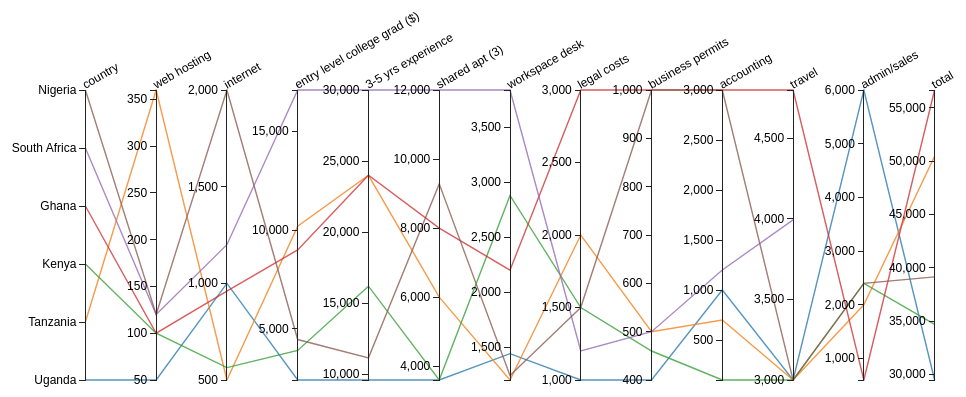
D3 v3 page, settled after 480 driven frames (8 s of simulated time); the page loaded 1 data file(s).



		var colorScale = d3.scale.category10()

		d3.tsv('data.tsv', function(data) {
			console.log(data)

			var pc = d3.parcoords()("#coords")
			  .data(data)
			  .ticks(5)
			  .margin({
			  	top: 90,
			  	right: 0,
			  	bottom: 10,
			  	left: 80
			  })
			  .color(function(d){ return colorScale(d.country) })
				.render()
				.shadows()
		    .brushable()

			d3.selectAll('.axis > text')
				.attr('text-anchor', 'start')

		})

	
// ── libs/d3.parcoords.js
d3.parcoords = function(config) {
  var __ = {
    data: [],
    dimensions: [],
    dimensionTitles: {},
    types: {},
    brushed: false,
    mode: "default",
    rate: 20,
    width: 600,
    height: 300,
    margin: { top: 24, right: 0, bottom: 12, left: 0 },
    color: "#069",
    composite: "source-over",
    alpha: 0.7,
    bundlingStrength: 0.5,
    bundleDimension: null,
    smoothness: 0.25,
    showControlPoints: false,
    hideAxis : []
  };

  extend(__, config);
var pc = function(selection) {
  selection = pc.selection = d3.select(selection);

  __.width = selection[0][0].clientWidth;
  __.height = selection[0][0].clientHeight;

  // canvas data layers
  ["shadows", "marks", "foreground", "highlight"].forEach(function(layer) {
    canvas[layer] = selection
      .append("canvas")
      .attr("class", layer)[0][0];
    ctx[layer] = canvas[layer].getContext("2d");
  });

  // svg tick and brush layers
  pc.svg = selection
    .append("svg")
      .attr("width", __.width)
      .attr("height", __.height)
    .append("svg:g")
      .attr("transform", "translate(" + __.margin.left + "," + __.margin.top + ")");

  return pc;
};
var events = d3.dispatch.apply(this,["render", "resize", "highlight", "brush"].concat(d3.keys(__))),
    w = function() { return __.width - __.margin.right - __.margin.left; },
    h = function() { return __.height - __.margin.top - __.margin.bottom; },
    flags = {
      brushable: false,
      reorderable: false,
      axes: false,
      interactive: false,
      shadows: false,
      debug: false
    },
    xscale = d3.scale.ordinal(),
    yscale = {},
    dragging = {},
    line = d3.svg.line(),
    axis = d3.svg.axis().orient("left").ticks(5),
    g, // groups for axes, brushes
    ctx = {},
    canvas = {},
    clusterCentroids = [];

// side effects for setters
var side_effects = d3.dispatch.apply(this,d3.keys(__))
  .on("composite", function(d) { ctx.foreground.globalCompositeOperation = d.value; })
  .on("alpha", function(d) { ctx.foreground.globalAlpha = d.value; })
  .on("width", function(d) { pc.resize(); })
  .on("height", function(d) { pc.resize(); })
  .on("margin", function(d) { pc.resize(); })
  .on("rate", function(d) { rqueue.rate(d.value); })
  .on("data", function(d) {
    if (flags.shadows){paths(__.data, ctx.shadows);}
  })
  .on("dimensions", function(d) {
    xscale.domain(__.dimensions);
    if (flags.interactive){pc.render().updateAxes();}
  })
  .on("bundleDimension", function(d) {
	  if (!__.dimensions.length) pc.detectDimensions();
	  if (!(__.dimensions[0] in yscale)) pc.autoscale();
	  if (typeof d.value === "number") {
		  if (d.value < __.dimensions.length) {
			  __.bundleDimension = __.dimensions[d.value];
		  } else if (d.value < __.hideAxis.length) {
			  __.bundleDimension = __.hideAxis[d.value];
		  }
	  } else {
		  __.bundleDimension = d.value;
	  }

	  __.clusterCentroids = compute_cluster_centroids(__.bundleDimension);
  })
  .on("hideAxis", function(d) {
	  pc.dimensions(_.without(__.dimensions, d.value));
  });

// expose the state of the chart
pc.state = __;
pc.flags = flags;

// create getter/setters
getset(pc, __, events);

// expose events
d3.rebind(pc, events, "on");

// tick formatting
d3.rebind(pc, axis, "ticks", "orient", "tickValues", "tickSubdivide", "tickSize", "tickPadding", "tickFormat");

// getter/setter with event firing
function getset(obj,state,events)  {
  d3.keys(state).forEach(function(key) {
    obj[key] = function(x) {
      if (!arguments.length) {
		return state[key];
	}
      var old = state[key];
      state[key] = x;
      side_effects[key].call(pc,{"value": x, "previous": old});
      events[key].call(pc,{"value": x, "previous": old});
      return obj;
    };
  });
};

function extend(target, source) {
  for (key in source) {
    target[key] = source[key];
  }
  return target;
};
pc.autoscale = function() {
  // yscale
  var defaultScales = {
    "date": function(k) {
      return d3.time.scale()
        .domain(d3.extent(__.data, function(d) {
          return d[k] ? d[k].getTime() : null;
        }))
        .range([h()+1, 1]);
    },
    "number": function(k) {
      return d3.scale.linear()
        .domain(d3.extent(__.data, function(d) { return +d[k]; }))
        .range([h()+1, 1]);
    },
    "string": function(k) {
      return d3.scale.ordinal()
        .domain(__.data.map(function(p) { return p[k]; }))
        .rangePoints([h()+1, 1]);
    }
  };

  __.dimensions.forEach(function(k) {
    yscale[k] = defaultScales[__.types[k]](k);
  });

  __.hideAxis.forEach(function(k) {
    yscale[k] = defaultScales[__.types[k]](k);
  });

  // hack to remove ordinal dimensions with many values
  pc.dimensions(pc.dimensions().filter(function(p,i) {
    var uniques = yscale[p].domain().length;
    if (__.types[p] == "string" && (uniques > 60 || uniques < 2)) {
      return false;
    }
    return true;
  }));

  // xscale
  xscale.rangePoints([0, w()], 1);

  // canvas sizes
  pc.selection.selectAll("canvas")
      .style("margin-top", __.margin.top + "px")
      .style("margin-left", __.margin.left + "px")
      .attr("width", w()+2)
      .attr("height", h()+2);

  // default styles, needs to be set when canvas width changes
  ctx.foreground.strokeStyle = __.color;
  ctx.foreground.lineWidth = 1.4;
  ctx.foreground.globalCompositeOperation = __.composite;
  ctx.foreground.globalAlpha = __.alpha;
  ctx.highlight.lineWidth = 3;
  ctx.shadows.strokeStyle = "#dadada";

  return this;
};

pc.scale = function(d, domain) {
	yscale[d].domain(domain);

	return this;
};

pc.flip = function(d) {
	//yscale[d].domain().reverse();					// does not work
	yscale[d].domain(yscale[d].domain().reverse()); // works

	return this;
};

pc.commonScale = function(global, type) {
	var t = type || "number";
	if (typeof global === 'undefined') {
		global = true;
	}

	// scales of the same type
	var scales = __.dimensions.concat(__.hideAxis).filter(function(p) {
		return __.types[p] == t;
	});

	if (global) {
		var extent = d3.extent(scales.map(function(p,i) {
				return yscale[p].domain();
			}).reduce(function(a,b) {
				return a.concat(b);
			}));

		scales.forEach(function(d) {
			yscale[d].domain(extent);
		});

	} else {
		scales.forEach(function(k) {
			yscale[k].domain(d3.extent(__.data, function(d) { return +d[k]; }));
		});
	}

	// update centroids
	if (__.bundleDimension !== null) {
		pc.bundleDimension(__.bundleDimension);
	}

	return this;
};pc.detectDimensions = function() {
  pc.types(pc.detectDimensionTypes(__.data));
  pc.dimensions(d3.keys(pc.types()));
  return this;
};

// a better "typeof" from this post: http://stackoverflow.com/questions/7390426/better-way-to-get-type-of-a-javascript-variable
pc.toType = function(v) {
  return ({}).toString.call(v).match(/\s([a-zA-Z]+)/)[1].toLowerCase();
};

// try to coerce to number before returning type
pc.toTypeCoerceNumbers = function(v) {
  if ((parseFloat(v) == v) && (v != null)) {
	return "number";
}
  return pc.toType(v);
};

// attempt to determine types of each dimension based on first row of data
pc.detectDimensionTypes = function(data) {
  var types = {};
  d3.keys(data[0])
    .forEach(function(col) {
      types[col] = pc.toTypeCoerceNumbers(data[0][col]);
    });
  return types;
};
pc.render = function() {
  // try to autodetect dimensions and create scales
  if (!__.dimensions.length) pc.detectDimensions();
  if (!(__.dimensions[0] in yscale)) pc.autoscale();

  pc.render[__.mode]();

  events.render.call(this);
  return this;
};

pc.render.default = function() {
  pc.clear('foreground');
  if (__.brushed) {
    __.brushed.forEach(path_foreground);
  } else {
    __.data.forEach(path_foreground);
  }
};

var rqueue = d3.renderQueue(path_foreground)
  .rate(50)
  .clear(function() { pc.clear('foreground'); });

pc.render.queue = function() {
  if (__.brushed) {
    rqueue(__.brushed);
  } else {
    rqueue(__.data);
  }
};
function compute_cluster_centroids(d) {

	var clusterCentroids = d3.map();
	var clusterCounts = d3.map();
	// determine clusterCounts
	__.data.forEach(function(row) {
		var scaled = yscale[d](row[d]);
		if (!clusterCounts.has(scaled)) {
			clusterCounts.set(scaled, 0);
		}
		var count = clusterCounts.get(scaled);
		clusterCounts.set(scaled, count + 1);
	});

	__.data.forEach(function(row) {
		__.dimensions.map(function(p, i) {
			var scaled = yscale[d](row[d]);
			if (!clusterCentroids.has(scaled)) {
				var map = d3.map();
				clusterCentroids.set(scaled, map);
			}
			if (!clusterCentroids.get(scaled).has(p)) {
				clusterCentroids.get(scaled).set(p, 0);
			}
			var value = clusterCentroids.get(scaled).get(p);
			value += yscale[p](row[p]) / clusterCounts.get(scaled);
			clusterCentroids.get(scaled).set(p, value);
		});
	});

	return clusterCentroids;

}

function compute_centroids(row) {
	var centroids = [];

	var p = __.dimensions;
	var cols = p.length;
	var a = 0.5;			// center between axes
	for (var i = 0; i < cols; ++i) {
		// centroids on 'real' axes
		var x = position(p[i]);
		var y = yscale[p[i]](row[p[i]]);
		centroids.push($V([x, y]));

		// centroids on 'virtual' axes
		if (i < cols - 1) {
			var cx = x + a * (position(p[i+1]) - x);
			var cy = y + a * (yscale[p[i+1]](row[p[i+1]]) - y);
			if (__.bundleDimension !== null) {
				var leftCentroid = __.clusterCentroids.get(yscale[__.bundleDimension](row[__.bundleDimension])).get(p[i]);
				var rightCentroid = __.clusterCentroids.get(yscale[__.bundleDimension](row[__.bundleDimension])).get(p[i+1]);
				var centroid = 0.5 * (leftCentroid + rightCentroid);
				cy = centroid + (1 - __.bundlingStrength) * (cy - centroid);
			}
			centroids.push($V([cx, cy]));
		}
	}

	return centroids;
}

function compute_control_points(centroids) {

	var cols = centroids.length;
	var a = __.smoothness;
	var cps = [];

	cps.push(centroids[0]);
	cps.push($V([centroids[0].e(1) + a*2*(centroids[1].e(1)-centroids[0].e(1)), centroids[0].e(2)]));
	for (var col = 1; col < cols - 1; ++col) {
		var mid = centroids[col];
		var left = centroids[col - 1];
		var right = centroids[col + 1];

		var diff = left.subtract(right);
		cps.push(mid.add(diff.x(a)));
		cps.push(mid);
		cps.push(mid.subtract(diff.x(a)));
	}
	cps.push($V([centroids[cols-1].e(1) + a*2*(centroids[cols-2].e(1)-centroids[cols-1].e(1)), centroids[cols-1].e(2)]));
	cps.push(centroids[cols - 1]);

	return cps;

};pc.shadows = function() {
	flags.shadows = true;
	if (__.data.length > 0) {
		paths(__.data, ctx.shadows);
	}
	return this;
};

// draw little dots on the axis line where data intersects
pc.axisDots = function() {
	var ctx = pc.ctx.marks;
	ctx.globalAlpha = d3.min([ 1 / Math.pow(data.length, 1 / 2), 1 ]);
	__.data.forEach(function(d) {
		__.dimensions.map(function(p, i) {
			ctx.fillRect(position(p) - 0.75, yscale[p](d[p]) - 0.75, 1.5, 1.5);
		});
	});
	return this;
};

// draw single cubic bezier curve
function single_curve(d, ctx) {

	var centroids = compute_centroids(d);
	var cps = compute_control_points(centroids);

	ctx.moveTo(cps[0].e(1), cps[0].e(2));
	for (var i = 1; i < cps.length; i += 3) {
		if (__.showControlPoints) {
			for (var j = 0; j < 3; j++) {
				ctx.fillRect(cps[i+j].e(1), cps[i+j].e(2), 2, 2);
			}
		}
		ctx.bezierCurveTo(cps[i].e(1), cps[i].e(2), cps[i+1].e(1), cps[i+1].e(2), cps[i+2].e(1), cps[i+2].e(2));
	}
};

// draw single polyline
function color_path(d, ctx) {
	ctx.strokeStyle = d3.functor(__.color)(d);
	ctx.beginPath();
	if (__.bundleDimension === null || (__.bundlingStrength === 0 && __.smoothness == 0)) {
		single_path(d, ctx);
	} else {
		single_curve(d, ctx);
	}
	ctx.stroke();
};

// draw many polylines of the same color
function paths(data, ctx) {
	ctx.clearRect(-1, -1, w() + 2, h() + 2);
	ctx.beginPath();
	data.forEach(function(d) {
		if (__.bundleDimension === null || (__.bundlingStrength === 0 && __.smoothness == 0)) {
			single_path(d, ctx);
		} else {
			single_curve(d, ctx);
		}
	});
	ctx.stroke();
};

function single_path(d, ctx) {
	__.dimensions.map(function(p, i) {
		if (i == 0) {
			ctx.moveTo(position(p), yscale[p](d[p]));
		} else {
			ctx.lineTo(position(p), yscale[p](d[p]));
		}
	});
}

function path_foreground(d) {
	return color_path(d, ctx.foreground);
};

function path_highlight(d) {
	return color_path(d, ctx.highlight);
};
pc.clear = function(layer) {
  ctx[layer].clearRect(0,0,w()+2,h()+2);
  return this;
};
pc.createAxes = function() {
  if (g) pc.removeAxes();

  // Add a group element for each dimension.
  g = pc.svg.selectAll(".dimension")
      .data(__.dimensions, function(d) { return d; })
    .enter().append("svg:g")
      .attr("class", "dimension")
      .attr("transform", function(d) { return "translate(" + xscale(d) + ")"; });

  // Add an axis and title.
  g.append("svg:g")
      .attr("class", "axis")
      .attr("transform", "translate(0,0)")
      .each(function(d) { d3.select(this).call(axis.scale(yscale[d])); })
    .append("svg:text")
      .attr({
        "text-anchor": "middle",
        "y": 0,
        "transform": "translate(0,-12)",
        "x": 0,
        "class": "label"
      })
      .text(function(d) {
        return d in __.dimensionTitles ? __.dimensionTitles[d] : d;  // dimension display names
      });

  flags.axes= true;
  return this;
};

pc.removeAxes = function() {
  g.remove();
  return this;
};

pc.updateAxes = function() {
  var g_data = pc.svg.selectAll(".dimension")
      .data(__.dimensions, function(d) { return d; });

  g_data.enter().append("svg:g")
      .attr("class", "dimension")
      .attr("transform", function(p) { return "translate(" + position(p) + ")"; })
      .style("opacity", 0)
    .append("svg:g")
      .attr("class", "axis")
      .attr("transform", "translate(0,0)")
      .each(function(d) { d3.select(this).call(axis.scale(yscale[d])); })
    .append("svg:text")
      .attr({
        "text-anchor": "middle",
        "y": 0,
        "transform": "translate(0,-12)",
        "x": 0,
        "class": "label"
      })
      .text(String);

  g_data.exit().remove();

  g = pc.svg.selectAll(".dimension");

  g.transition().duration(1100)
    .attr("transform", function(p) { return "translate(" + position(p) + ")"; })
    .style("opacity", 1);

  pc.svg.selectAll(".axis").transition().duration(1100)
  	.each(function(d) { d3.select(this).call(axis.scale(yscale[d])); });

  if (flags.shadows) paths(__.data, ctx.shadows);
  return this;
};

pc.brushable = function() {
  if (!g) pc.createAxes();

  // Add and store a brush for each axis.
  g.append("svg:g")
      .attr("class", "brush")
      .each(function(d) {
        d3.select(this).call(
          yscale[d].brush = d3.svg.brush()
            .y(yscale[d])
            .on("brushstart", function() {
              d3.event.sourceEvent.stopPropagation();
            })
            .on("brush", pc.brush)
        );
      })
    .selectAll("rect")
      .style("visibility", null)
      .attr("x", -15)
      .attr("width", 30);
  flags.brushable = true;
  return this;
};

// Jason Davies, http://bl.ocks.org/1341281
pc.reorderable = function() {
  if (!g) pc.createAxes();

  g.style("cursor", "move")
    .call(d3.behavior.drag()
      .on("dragstart", function(d) {
        dragging[d] = this.__origin__ = xscale(d);
      })
      .on("drag", function(d) {
        dragging[d] = Math.min(w(), Math.max(0, this.__origin__ += d3.event.dx));
        __.dimensions.sort(function(a, b) { return position(a) - position(b); });
        xscale.domain(__.dimensions);
        pc.render();
        g.attr("transform", function(d) { return "translate(" + position(d) + ")"; });
      })
      .on("dragend", function(d) {
        delete this.__origin__;
        delete dragging[d];
        d3.select(this).transition().attr("transform", "translate(" + xscale(d) + ")");
        pc.render();
      }));
  flags.reorderable = true;
  return this;
};

// pairs of adjacent dimensions
pc.adjacent_pairs = function(arr) {
  var ret = [];
  for (var i = 0; i < arr.length-1; i++) {
    ret.push([arr[i],arr[i+1]]);
  };
  return ret;
};
pc.interactive = function() {
  flags.interactive = true;
  return this;
};

// Get data within brushes
pc.brush = function() {
  __.brushed = selected();
  events.brush.call(pc,__.brushed);
  pc.render();
};

// expose a few objects
pc.xscale = xscale;
pc.yscale = yscale;
pc.ctx = ctx;
pc.canvas = canvas;
pc.g = function() { return g; };

pc.brushReset = function(dimension) {
  if (g) {
    g.selectAll('.brush')
      .each(function(d) {
        d3.select(this).call(
          yscale[d].brush.clear()
        );
      })
    pc.brush();
  }
  return this;
};

// rescale for height, width and margins
// TODO currently assumes chart is brushable, and destroys old brushes
pc.resize = function() {
  // selection size
  pc.selection.select("svg")
    .attr("width", __.width)
    .attr("height", __.height)
  pc.svg.attr("transform", "translate(" + __.margin.left + "," + __.margin.top + ")");

  // scales
  pc.autoscale();

  // axes, destroys old brushes. the current brush state should pass through in the future
  if (g) pc.createAxes().brushable();

  events.resize.call(this, {width: __.width, height: __.height, margin: __.margin});
  return this;
};

// highlight an array of data
pc.highlight = function(data) {
  pc.clear("highlight");
  d3.select(canvas.foreground).classed("faded", true);
  data.forEach(path_highlight);
  events.highlight.call(this,data);
  return this;
};

// clear highlighting
pc.unhighlight = function(data) {
  pc.clear("highlight");
  d3.select(canvas.foreground).classed("faded", false);
  return this;
};

// calculate 2d intersection of line a->b with line c->d
// points are objects with x and y properties
pc.intersection =  function(a, b, c, d) {
  return {
    x: ((a.x * b.y - a.y * b.x) * (c.x - d.x) - (a.x - b.x) * (c.x * d.y - c.y * d.x)) / ((a.x - b.x) * (c.y - d.y) - (a.y - b.y) * (c.x - d.x)),
    y: ((a.x * b.y - a.y * b.x) * (c.y - d.y) - (a.y - b.y) * (c.x * d.y - c.y * d.x)) / ((a.x - b.x) * (c.y - d.y) - (a.y - b.y) * (c.x - d.x))
  };
};

function is_brushed(p) {
  return !yscale[p].brush.empty();
};

// data within extents
function selected() {
  var actives = __.dimensions.filter(is_brushed),
      extents = actives.map(function(p) { return yscale[p].brush.extent(); });

  // test if within range
  var within = {
    "date": function(d,p,dimension) {
      return extents[dimension][0] <= d[p] && d[p] <= extents[dimension][1]
    },
    "number": function(d,p,dimension) {
      return extents[dimension][0] <= d[p] && d[p] <= extents[dimension][1]
    },
    "string": function(d,p,dimension) {
      return extents[dimension][0] <= yscale[p](d[p]) && yscale[p](d[p]) <= extents[dimension][1]
    }
  };

  return __.data
    .filter(function(d) {
      return actives.every(function(p, dimension) {
        return within[__.types[p]](d,p,dimension);
      });
    });
};

function position(d) {
  var v = dragging[d];
  return v == null ? xscale(d) : v;
}
  pc.toString = function() { return "Parallel Coordinates: " + __.dimensions.length + " dimensions (" + d3.keys(__.data[0]).length + " total) , " + __.data.length + " rows"; };

  pc.version = "0.3.0";

  return pc;
};

d3.renderQueue = (function(func) {
  var _queue = [],                  // data to be rendered
      _rate = 10,                   // number of calls per frame
      _clear = function() {},       // clearing function
      _i = 0;                       // current iteration

  var rq = function(data) {
    if (data) rq.data(data);
    rq.invalidate();
    _clear();
    rq.render();
  };

  rq.render = function() {
    _i = 0;
    var valid = true;
    rq.invalidate = function() { valid = false; };

    function doFrame() {
      if (!valid) return true;
      if (_i > _queue.length) return true;
      var chunk = _queue.slice(_i,_i+_rate);
      _i += _rate;
      chunk.map(func);
    }

    d3.timer(doFrame);
  };

  rq.data = function(data) {
    rq.invalidate();
    _queue = data.slice(0);
    return rq;
  };

  rq.rate = function(value) {
    if (!arguments.length) return _rate;
    _rate = value;
    return rq;
  };

  rq.remaining = function() {
    return _queue.length - _i;
  };

  // clear the canvas
  rq.clear = function(func) {
    if (!arguments.length) {
      _clear();
      return rq;
    }
    _clear = func;
    return rq;
  };

  rq.invalidate = function() {};

  return rq;
});

### data: data.tsv
country	web hosting	internet	entry level college grad ($)	3-5 yrs experience	shared apt (3)	workspace desk	legal costs	business permits	accounting	travel	admin/sales	total
Uganda	50	1000	2400	9600	3600	1440	1000	400	1000	3000	6000	29490
Tanzania	360	500	10200	24000	6000	1200	2000	500	700	3000	2000	50460
Kenya	100	564	3900	16200	3600	2880	1500	460	100	3000	2400	34704
Ghana	100	960	9000	24000	8000	2200	3000	1000	3000	4800	600	56660
South Africa	120	1200	17112	30000	12000	3840	1200	500	1200	3994	1000 72166
Nigeria	120	2000	4452	11160	9281	1240	1500	1000	3000	3000	2400	39153